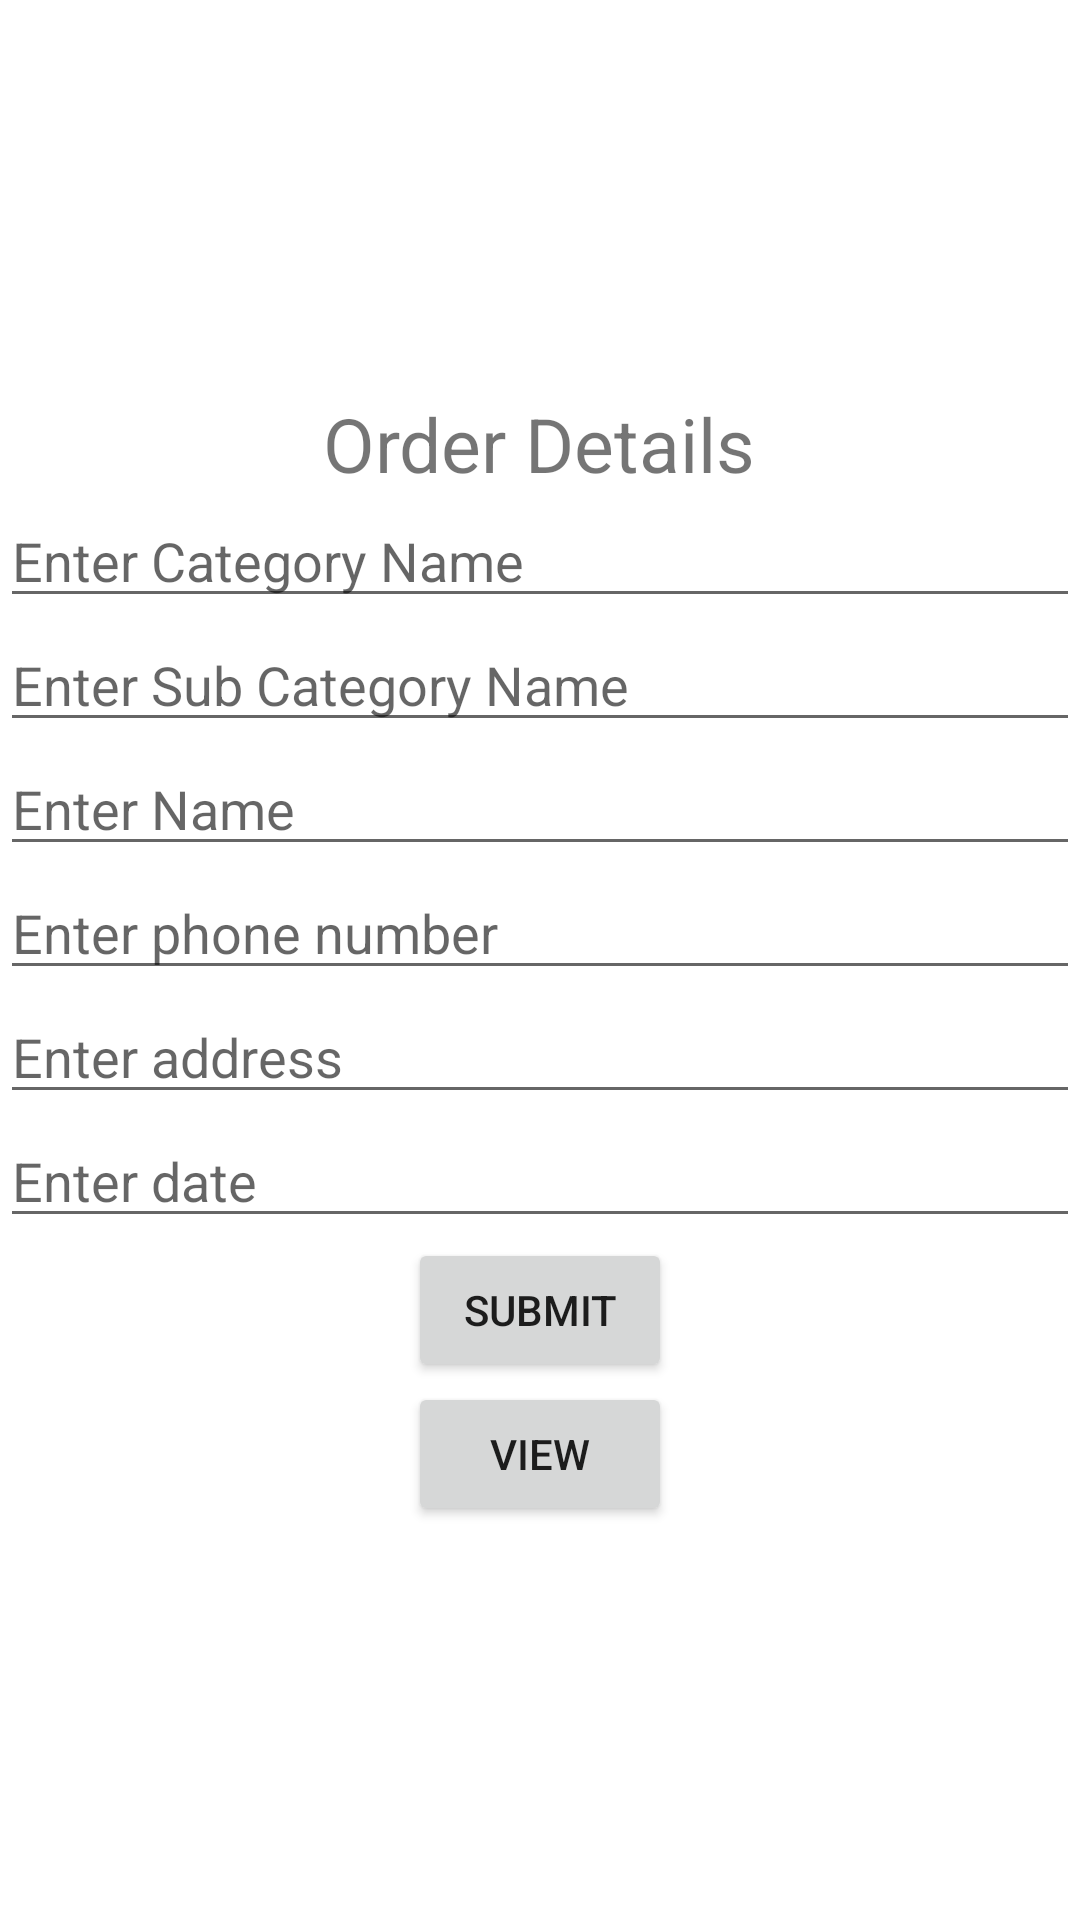

Here is an Android app screen rendered from its layout file. Give the layout XML and the strings, colors and styles it references.
<!-- AndroidManifest.xml: application theme Theme.RegistrationLoginWithSQLDB -->
<!-- res/layout/activity_main.xml -->
<?xml version="1.0" encoding="utf-8"?>
<LinearLayout xmlns:android="http://schemas.android.com/apk/res/android"
    xmlns:app="http://schemas.android.com/apk/res-auto"
    xmlns:tools="http://schemas.android.com/tools"
    android:layout_width="match_parent"
    android:layout_height="match_parent"
    android:orientation="vertical"
    android:gravity="center"
    tools:context=".MainActivity">

    <TextView
        android:layout_width="wrap_content"
        android:layout_height="wrap_content"
        android:text="Order Details"
        android:textSize="25sp"/>

    <EditText
        android:id="@+id/category_name"
        android:layout_width="match_parent"
        android:layout_height="wrap_content"
        android:hint="Enter Category Name"/>


    <EditText
        android:id="@+id/sub_category_name"
        android:layout_width="match_parent"
        android:layout_height="wrap_content"
        android:hint="Enter Sub Category Name"/>


    <EditText
        android:id="@+id/name"
        android:layout_width="match_parent"
        android:layout_height="wrap_content"
        android:hint="Enter Name"/>

    <EditText
        android:id="@+id/phone"
        android:layout_width="match_parent"
        android:layout_height="wrap_content"
        android:hint="Enter phone number"/>

    <EditText
        android:id="@+id/address"
        android:layout_width="match_parent"
        android:layout_height="wrap_content"
        android:hint="Enter address"/>

    <EditText
        android:id="@+id/date"
        android:layout_width="match_parent"
        android:layout_height="wrap_content"
        android:hint="Enter date"/>

    <Button
        android:id="@+id/submit_bt"
        android:layout_width="wrap_content"
        android:layout_height="wrap_content"
        android:text="Submit"/>

    <Button
        android:id="@+id/View_bt"
        android:layout_width="wrap_content"
        android:layout_height="wrap_content"
        android:text="View"/>


</LinearLayout>
<!-- resources referenced by this layout -->
<resources>
  <style name="Theme.RegistrationLoginWithSQLDB" parent="Theme.MaterialComponents.DayNight.DarkActionBar">
          
          <item name="colorPrimary">@color/purple_500</item>
          <item name="colorPrimaryVariant">@color/purple_700</item>
          <item name="colorOnPrimary">@color/white</item>
          
          <item name="colorSecondary">@color/teal_200</item>
          <item name="colorSecondaryVariant">@color/teal_700</item>
          <item name="colorOnSecondary">@color/black</item>
          
          <item name="android:statusBarColor" tools:targetApi="l">?attr/colorPrimaryVariant</item>
          
      </style>
  <!-- not gathered from this repository: default colours our renderer supplied (Android Studio template values) -->
  <color name="purple_500">#FF6200EE</color>
  <color name="purple_700">#FF3700B3</color>
  <color name="teal_200">#FF03DAC5</color>
  <color name="teal_700">#FF018786</color>
  <color name="black">#FF000000</color>
  <color name="white">#FFFFFFFF</color>
</resources>
